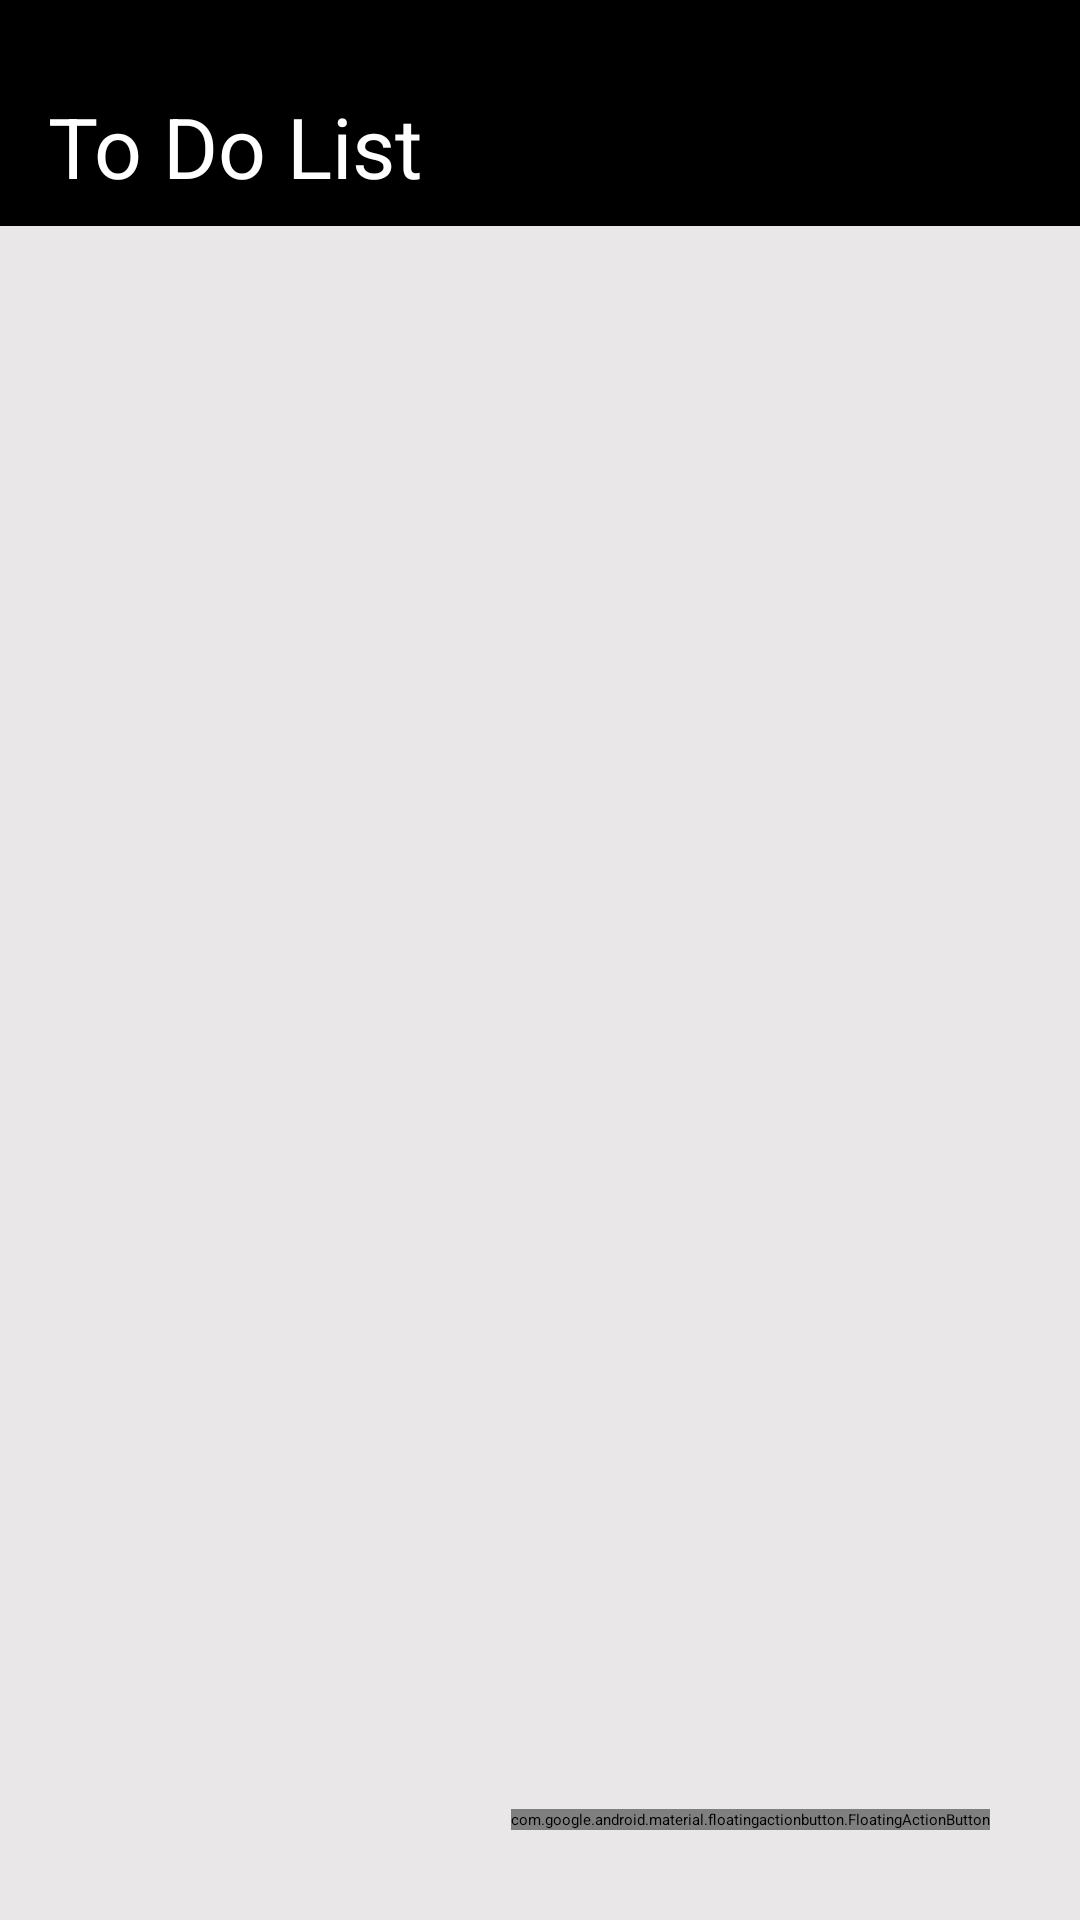

Reconstruct the res/layout file that produces this screen, plus the resources it refers to.
<!-- AndroidManifest.xml: application theme Theme.TodoApp -->
<!-- res/layout/fragment_main.xml -->
<?xml version="1.0" encoding="utf-8"?>
<androidx.constraintlayout.widget.ConstraintLayout xmlns:android="http://schemas.android.com/apk/res/android"
    xmlns:app="http://schemas.android.com/apk/res-auto"
    xmlns:tools="http://schemas.android.com/tools"
    android:id="@+id/main"
    android:layout_width="match_parent"
    android:layout_height="match_parent"
    android:background="@color/black"
    tools:context=".TodoFragment">

    <TextView
        android:id="@+id/textView"
        android:layout_width="wrap_content"
        android:layout_height="wrap_content"
        android:layout_marginStart="@dimen/margin_medium"
        android:layout_marginTop="30dp"
        android:text="@string/tasks"
        android:textSize="@dimen/header_size"
        android:textColor="@color/white"
        app:layout_constraintStart_toStartOf="parent"
        app:layout_constraintTop_toTopOf="parent"
        android:layout_marginLeft="@dimen/small_margin" />

    <androidx.recyclerview.widget.RecyclerView
        android:id="@+id/recyclerview"
        android:layout_width="0dp"
        android:layout_height="0dp"
        android:layout_marginTop="@dimen/small_margin"
        android:background="@color/color5"
        app:layout_constraintBottom_toBottomOf="parent"
        app:layout_constraintHorizontal_bias="0.0"
        app:layout_constraintLeft_toLeftOf="parent"
        app:layout_constraintRight_toRightOf="parent"
        app:layout_constraintTop_toBottomOf="@+id/textView"
        app:layout_constraintVertical_bias="1.0"
        tools:listitem="@layout/recycler_view_item" />

    <com.google.android.material.floatingactionbutton.FloatingActionButton
        android:id="@+id/add_btn"
        android:layout_width="wrap_content"
        android:layout_height="wrap_content"
        android:layout_alignParentEnd="true"
        android:layout_alignParentBottom="true"
        android:layout_margin="30dp"
        android:src="@drawable/ic_baseline_add_24"
        app:backgroundTint="#6954A5"
        app:layout_constraintBottom_toBottomOf="parent"
        app:layout_constraintEnd_toEndOf="parent" />

</androidx.constraintlayout.widget.ConstraintLayout>
<!-- res/layout/recycler_view_item.xml (included above) -->
<?xml version="1.0" encoding="utf-8"?>
<LinearLayout xmlns:android="http://schemas.android.com/apk/res/android"
    xmlns:tools="http://schemas.android.com/tools"
    android:layout_width="match_parent"
    android:layout_height="wrap_content"
    android:orientation="horizontal">

    <LinearLayout
        android:layout_width="0dp"
        android:layout_height="wrap_content"
        android:layout_weight="1"
        android:background="@color/pink"
        android:orientation="vertical"
        android:padding="8dp"
        android:layout_marginTop="10dp">

        
        <TextView
            android:id="@+id/title_tv"
            style="@style/todo_title"
            android:layout_width="wrap_content"
            android:layout_height="wrap_content"
            android:layout_marginLeft="@dimen/small_margin"
            android:background="@color/pink"
            android:textColor="@color/white"
            android:textSize="@dimen/Text_Size"
            android:textStyle="bold"
            tools:text="Title"/>

        <TextView
            android:id="@+id/description_tv"
            android:layout_width="match_parent"
            android:layout_height="wrap_content"
            android:layout_marginLeft="@dimen/small_margin"
            android:textColor="@color/white"
            tools:text="Description" />


        
        <TextView
            android:id="@+id/date_tv"
            android:layout_width="match_parent"
            android:layout_height="wrap_content"
            android:layout_marginLeft="@dimen/small_margin"
            android:textColor="@color/white"
            tools:text="11/11/1111" />

        <TextView
            android:id="@+id/priorityTextView"
            android:layout_width="115dp"
            android:layout_height="39dp"
            android:layout_marginStart="@dimen/small_margin"
            android:layout_marginLeft="@dimen/small_margin"
            android:layout_marginEnd="@dimen/small_margin"
            android:background="@drawable/priority_circle"
            android:gravity="center"
            android:textAlignment="center"
            android:textColor="@android:color/primary_text_light"
            tools:text="Priority level: 1" />

        <Button
            android:id="@+id/view_task"
            android:layout_width="wrap_content"
            android:layout_height="wrap_content"
            android:text="View" />

    </LinearLayout>

    <ImageView
        android:id="@+id/update_img"
        android:layout_width="@dimen/update_size"
        android:layout_height="@dimen/update_size"
        android:layout_gravity="center"
        android:layout_marginStart="@dimen/small_margin"
        android:layout_marginLeft="@dimen/small_margin"
        android:layout_marginEnd="@dimen/small_margin"
        android:gravity="center"
        android:src="@drawable/update"/>


</LinearLayout>
<!-- resources referenced by this layout -->
<resources>
  <color name="black">#FF000000</color>
  <color name="color5">#E9E7E8</color>
  <color name="pink">	#7393B3</color>
  <color name="white">#FFFFFFFF</color>
  <dimen name="Text_Size">24sp</dimen>
  <dimen name="header_size">28sp</dimen>
  <dimen name="margin_medium">16dp</dimen>
  <dimen name="small_margin">8dp</dimen>
  <dimen name="update_size">28dp</dimen>
  <string name="tasks">To Do List</string>
  <style name="todo_title">
  <item name="android:layout_width">match_parent</item>
  <item name="android:layout_marginBottom">8dp</item>
  <item name="android:paddingLeft">8dp</item>
  <item name="android:background">@android:color/holo_green_light</item>
  <item name="android:textAppearance">@android:style/TextAppearance.Large</item>
  </style>
</resources>
